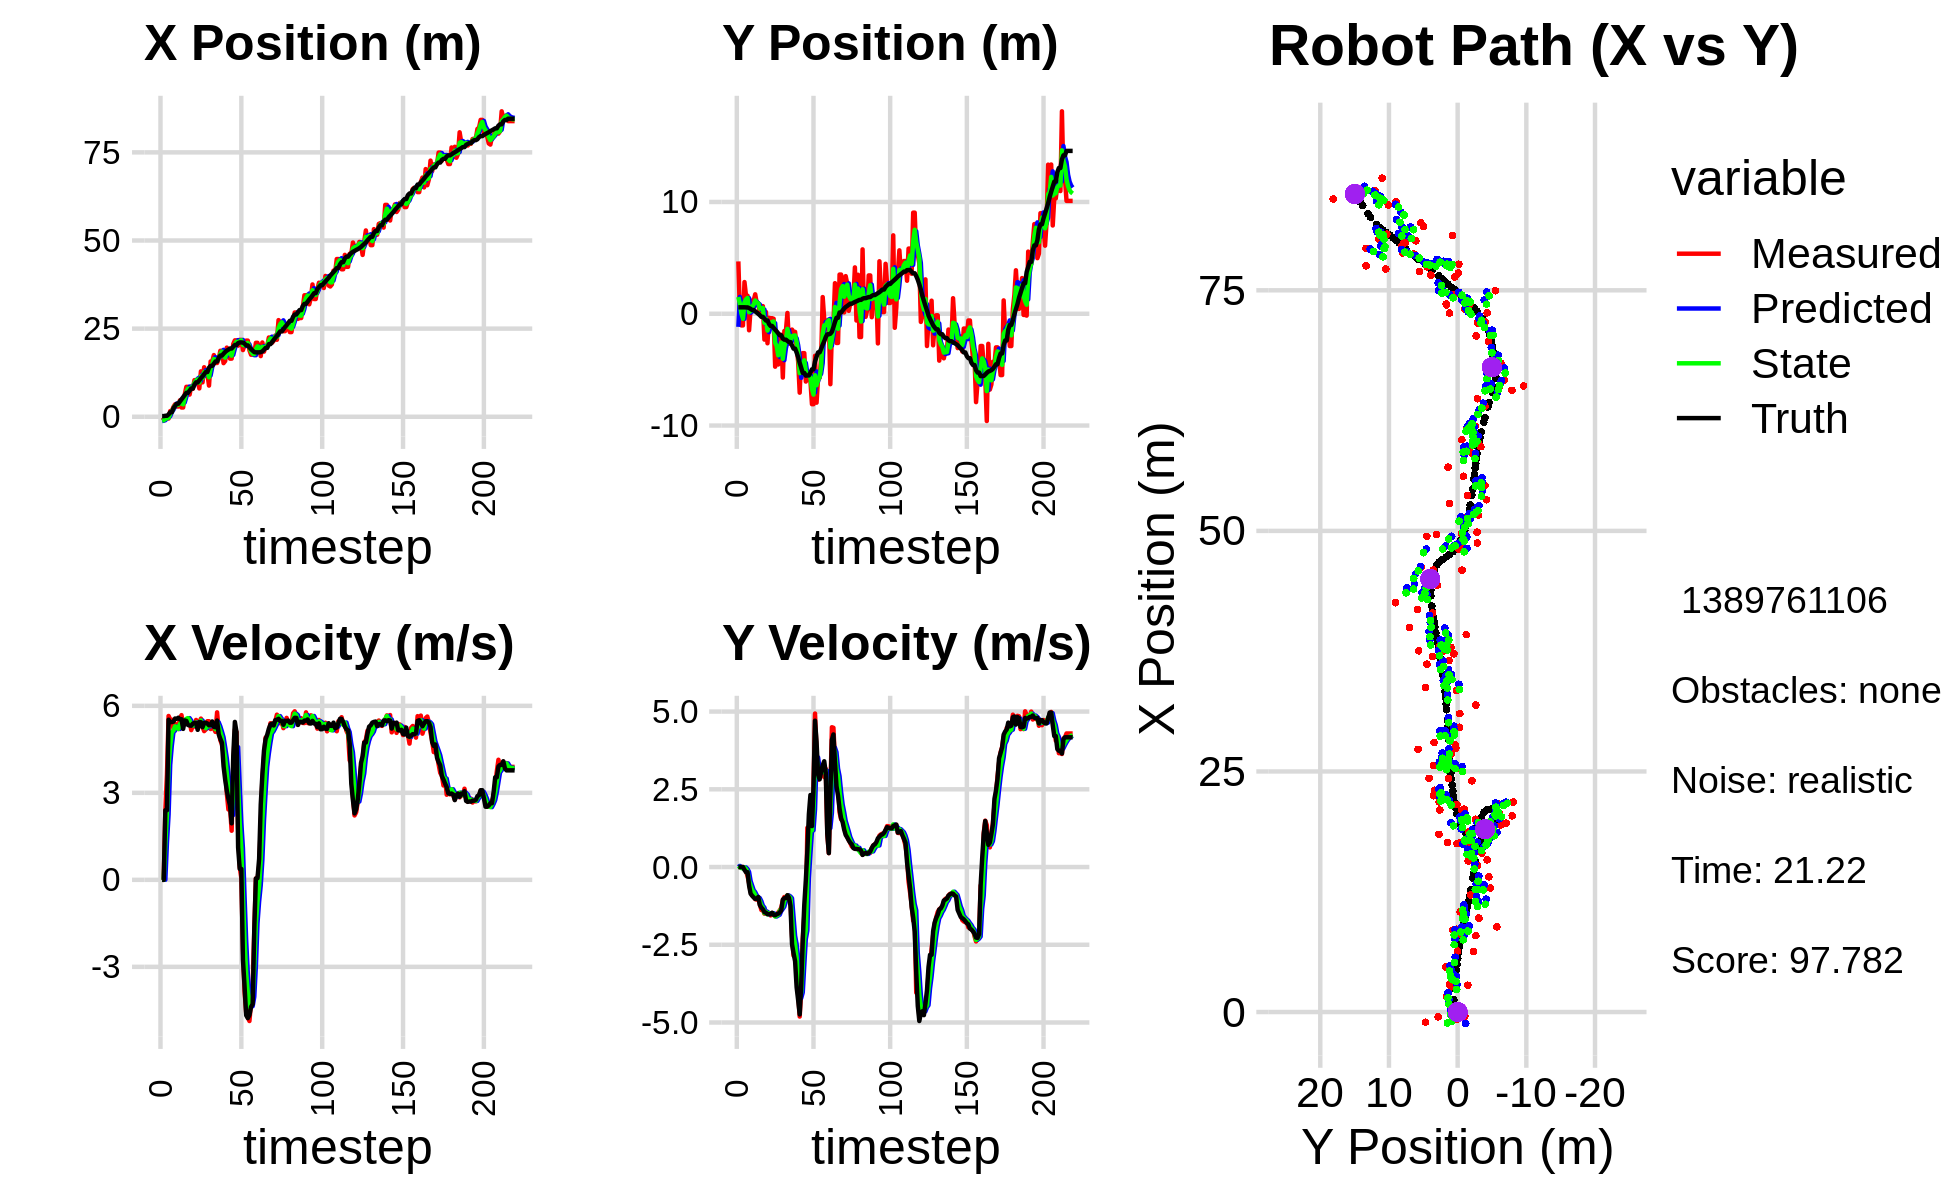

The table this chart was drawn from, first rows:
-3.165135755887080737e+00, -2.744062362062054117e+00, 0.000000000000000000e+00, -0.000000000000000000e+00, 0.000000000000000000e+00, 0.000000000000000000e+00, 0.000000000000000000e+00, 0.000000000000000000e+00, -1.201765509904445972e+00, -1.172870334029928907e+00, 0.000000000000000000e+00, 0.000000000000000000e+00, 1.964641663172829456e-01, 5.772359991612036056e-01, 0.000000000000000000e+00, 0.000000000000000000e+00, 0.000000000000000000e+00, -2.928340400103479624e-04
-1.057382717180318066e+00, 4.682418636007307455e+00, 0.000000000000000000e+00, -0.000000000000000000e+00, -1.201765509904445972e+00, -1.172870334029928907e+00, 0.000000000000000000e+00, 0.000000000000000000e+00, -1.125332485493193202e+00, 1.497815097270028373e+00, 6.278075558474558414e-03, 3.521998789837469529e-02, 1.964641663172829456e-01, 5.772359888090018432e-01, 0.000000000000000000e+00, 0.000000000000000000e+00, 0.000000000000000000e+00, 4.400783800520002842e-04
-7.695052169562565103e-01, 1.071176197620891807e-01, 0.000000000000000000e+00, -0.000000000000000000e+00, -1.124704677937345743e+00, 1.501337096059865761e+00, 6.278075558474558414e-03, 3.521998789837469529e-02, -9.758735172110311051e-01, 8.948345027269970497e-01, 2.351614179737436874e-03, -4.921370296680029066e-03, 1.964641663172829456e-01, 5.772359939851027244e-01, 0.000000000000000000e+00, 0.000000000000000000e+00, 0.000000000000000000e+00, 3.933136467821896076e-04
-4.232918765729247745e-01, -1.045441789867756599e+00, 2.393999894279930984e+00, 8.728656655456236164e-04, -9.756383557930573547e-01, 8.943423656973290559e-01, 2.351614179737436874e-03, -4.921370296680029066e-03, -6.071142836437378731e-01, 1.983229588863033577e-02, 1.282411068137356391e+00, -3.467296258749646976e-02, 2.929187865588682715e-01, 5.772603320115298198e-01, 2.399999999999999911e+00, 1.000000000000000021e-03, 2.400000095367431641e+00, -3.646055411081761122e-04
-4.232918765729247745e-01, -1.045441789867756599e+00, 3.634999748849898182e+00, 1.325341109086547366e-03, -4.788731768300021896e-01, 1.636499962988068740e-02, 1.282411068137356391e+00, -3.467296258749646976e-02, -4.454383164407326734e-01, -4.489984330733485240e-01, 2.243101936907760940e+00, -3.844434121265810633e-02, 2.929187865588682715e-01, 5.772603320115298198e-01, 2.399999999999999911e+00, 1.000000000000000021e-03, 2.400000095367431641e+00, -3.646055411081761122e-04
-5.025620603902625216e-01, 2.833553789904451836e+00, 5.649757676165987341e+00, -5.233811474908378614e-02, -2.211281227499565794e-01, -4.528428671946143069e-01, 2.243101936907760940e+00, -3.844434121265810633e-02, -2.411433341678634323e-01, 1.023235329718229503e+00, 3.964002551850315470e+00, -1.281496251297701075e-02, 6.726680849918624805e-01, 5.759983041485104982e-01, 5.520999999999999908e+00, -9.299999999999999933e-02, 5.521999835968017578e+00, 9.263515472412109375e-03
1.622278199159994383e+00, 1.613295107162036501e+00, 5.526543784395527403e+00, -1.268717838993617952e-01, 1.552569210171681480e-01, 1.021953833466931805e+00, 3.964002551850315470e+00, -1.281496251297701075e-02, 8.293156768991707395e-01, 1.281944792164656954e+00, 4.624288682501433989e+00, -6.305709902089098873e-02, 1.284469232525394800e+00, 5.664180802728518982e-01, 5.437999999999999723e+00, -1.660000000000000087e-01, 5.440999984741210938e+00, 2.295277267694473267e-02
1.622278199159994383e+00, 1.613295107162036501e+00, 5.520376437622975807e+00, -2.902182580881175200e-01, 1.291744545149314138e+00, 1.275639082262567836e+00, 4.624288682501433989e+00, -6.305709902089098873e-02, 1.479784715762966218e+00, 1.416889841407611872e+00, 5.084892047449394603e+00, -1.570547877240234258e-01, 1.284469232525394800e+00, 5.664180802728518982e-01, 5.437999999999999723e+00, -1.660000000000000087e-01, 5.440999984741210938e+00, 5.252383276820182800e-02
2.782181904071385325e+00, -1.478729721665903662e+00, 5.217022214219317888e+00, -5.212758735540116151e-01, 1.988273920507905856e+00, 1.401184362635209624e+00, 5.084892047449394603e+00, -1.570547877240234258e-01, 2.353687607277638261e+00, 1.353353501352005939e-01, 5.144602898253408441e+00, -4.487966913459758289e-01, 2.433063134926653159e+00, 5.095078977546767529e-01, 5.456000000000000405e+00, -5.959999999999999742e-01, 5.487999916076660156e+00, 9.958773851394653320e-02
3.533233717066936119e+00, 4.633919366409124940e-01, 5.389328435342032542e+00, -7.973973396209123043e-01, 2.868147897102979016e+00, 9.045568100060299987e-02, 5.144602898253408441e+00, -4.487966913459758289e-01, 3.193100860379213923e+00, 2.422286349858471244e-01, 5.290943876256103628e+00, -5.974593566738792827e-01, 3.058307275701557693e+00, 4.337220889072784247e-01, 5.562000000000000277e+00, -8.569999999999999840e-01, 5.627999782562255859e+00, 1.468928456306457520e-01
2.909351274731416748e+00, 1.185261990523292619e+00, 5.253270601797024320e+00, -9.070321924140062331e-01, 3.722195248004824375e+00, 1.824826993184592017e-01, 5.290943876256103628e+00, -5.974593566738792827e-01, 3.345515870392032909e+00, 6.238252730356030895e-01, 5.269042528885190535e+00, -7.443093200957143774e-01, 3.698138818461183863e+00, 3.312490828277853128e-01, 5.551000000000000156e+00, -9.250000000000000444e-01, 5.627999782562255859e+00, 1.709747612476348877e-01
2.909351274731416748e+00, 1.185261990523292619e+00, 5.200058052672455133e+00, -8.978444884568017592e-01, 3.872420123280551962e+00, 5.493943410260316851e-01, 5.269042528885190535e+00, -7.443093200957143774e-01, 3.413370897684710581e+00, 8.277627936338773917e-01, 5.200375395853381377e+00, -8.072486358218221580e-01, 3.698138818461183863e+00, 3.312490828277853128e-01, 5.589000000000000412e+00, -9.789999999999999813e-01, 5.673999786376953125e+00, 1.709747612476348877e-01
4.669506744016595157e+00, 1.739925365638787857e+00, 5.574134225538474929e+00, -1.032758598352527146e+00, 3.933408437270048630e+00, 7.470379300516951648e-01, 5.200375395853381377e+00, -8.072486358218221580e-01, 4.282135777302173985e+00, 1.183948090249030693e+00, 5.373552762058635857e+00, -9.058157413779082123e-01, 4.331950769496515363e+00, 2.180396128657629551e-01, 5.535000000000000142e+00, -1.026000000000000023e+00, 5.629000186920166016e+00, 1.831995397806167603e-01
2.631304368825093221e+00, 9.491494701139010504e-01, 5.678062203756229387e+00, -1.048182974756047825e+00, 4.819491053508037304e+00, 1.093366516111239806e+00, 5.373552762058635857e+00, -9.058157413779082123e-01, 3.792587705172572043e+00, 1.022707449687853876e+00, 5.445652491216676161e+00, -9.708683653779029976e-01, 4.957999811008745539e+00, 1.019411487718679121e-01, 5.536999999999999922e+00, -1.014999999999999902e+00, 5.629000186920166016e+00, 1.825471371412277222e-01
2.631304368825093221e+00, 9.491494701139010504e-01, 5.314099334762329541e+00, -1.019444370528397981e+00, 4.337152954294239748e+00, 9.256206131500636092e-01, 5.445652491216676161e+00, -9.708683653779029976e-01, 3.537830948291317945e+00, 9.359250769072537945e-01, 5.366025034195871513e+00, -9.971920810008763070e-01, 5.568130120831018992e+00, -1.049583083381008808e-02, 5.205000000000000071e+00, -9.629999999999999671e-01, 5.294000148773193359e+00, 1.895349770784378052e-01
6.334766507749279185e+00, 2.816852484397798853e-02, 5.478998852681965737e+00, -1.195923637803109507e+00, 4.074433451710905096e+00, 8.362058688071661861e-01, 5.366025034195871513e+00, -9.971920810008763070e-01, 5.142513699308281616e+00, 4.660932894460518838e-01, 5.491822860514319338e+00, -1.094990518866065354e+00, 6.173045739666323861e+00, -1.330524577882610526e-01, 5.496000000000000441e+00, -1.221999999999999975e+00, 5.630000114440917969e+00, 2.149035036563873291e-01
8.500526771433721152e+00, 6.812279333435355966e-01, 5.539527938549014152e+00, -1.380692754078586715e+00, 5.691695985359713106e+00, 3.565942375594453595e-01, 5.491822860514319338e+00, -1.094990518866065354e+00, 7.007924681978422221e+00, 4.989789573187587424e-01, 5.553240435419970922e+00, -1.243551182890229700e+00, 6.796952829204676583e+00, -2.767994892744756741e-01, 5.477000000000000313e+00, -1.304000000000000048e+00, 5.630000114440917969e+00, 2.442667782306671143e-01
8.500526771433721152e+00, 6.812279333435355966e-01, 5.541468427717132883e+00, -1.381176408888799889e+00, 7.563248725520419491e+00, 3.746238390297357834e-01, 5.553240435419970922e+00, -1.243551182890229700e+00, 8.004013817839158662e+00, 5.063339237292133754e-01, 5.575726830226834352e+00, -1.303596987022764386e+00, 6.796952829204676583e+00, -2.767994892744756741e-01, 5.339000000000000412e+00, -1.358000000000000096e+00, 5.508999824523925781e+00, 2.442667782306671143e-01
6.300390586648991764e+00, -2.312799562918315566e+00, 5.476410991903780889e+00, -1.499535376214091276e+00, 8.561586500861842808e+00, 3.759742250269368924e-01, 5.575726830226834352e+00, -1.303596987022764386e+00, 7.499194645727259356e+00, -8.093072090639643612e-01, 5.494604364949866593e+00, -1.480313652434203986e+00, 7.410628900005304054e+00, -4.372883926641140673e-01, 5.320000000000000284e+00, -1.449000000000000066e+00, 5.513999938964843750e+00, 2.672662138938903809e-01
8.608625099694485527e+00, 1.594755755285893750e-01, 5.162502375764834284e+00, -1.415337407245662149e+00, 8.048655082222246904e+00, -9.573385743073847820e-01, 5.494604364949866593e+00, -1.480313652434203986e+00, 8.304705471153450702e+00, -4.550839932106369723e-01, 5.353615511702687790e+00, -1.437903939966934441e+00, 8.023545847048985991e+00, -6.047681469861279080e-01, 5.314000000000000057e+00, -1.469999999999999973e+00, 5.513999938964843750e+00, 2.675825357437133789e-01
7.943491325479223875e+00, -2.641517151963070020e+00, 5.312486508928535578e+00, -1.495609802704270130e+00, 8.840067022323719215e+00, -5.988743872073304386e-01, 5.353615511702687790e+00, -1.437903939966934441e+00, 8.418390108829989060e+00, -1.499482993880710158e+00, 5.319316830101006310e+00, -1.520806822067085617e+00, 8.023545847048985991e+00, -6.047681469861279080e-01, 5.384999999999999787e+00, -1.516999999999999904e+00, 5.593999862670898438e+00, 2.744243741035461426e-01
1.039903508140548105e+01, -3.610038652010711946e-01, 5.284861644852075102e+00, -1.475603696520158659e+00, 8.950321791840089247e+00, -1.651563676087418830e+00, 5.319316830101006310e+00, -1.520806822067085617e+00, 9.630047973209650891e+00, -1.072667980181113645e+00, 5.342530005271276750e+00, -1.484531480284919214e+00, 9.149301156720930805e+00, -9.196418426764670917e-01, 5.413000000000000256e+00, -1.512999999999999901e+00, 5.619999885559082031e+00, 2.722790539264678955e-01
1.038905422397227873e+01, -3.987766400870557670e-01, 5.512164704242622726e+00, -1.557570593087921562e+00, 1.016430097373677910e+01, -1.221121128209605500e+00, 5.342530005271276750e+00, -1.484531480284919214e+00, 1.027338251139735270e+01, -8.588543303577258481e-01, 5.424372041218819440e+00, -1.503575118641044428e+00, 9.769374474998294033e+00, -1.093350281307755134e+00, 5.408999999999999808e+00, -1.524000000000000021e+00, 5.619999885559082031e+00, 2.753899693489074707e-01
1.038905422397227873e+01, -3.987766400870557670e-01, 5.235016663369116863e+00, -1.479256961047092478e+00, 1.081581971551923438e+01, -1.009211842221830358e+00, 5.424372041218819440e+00, -1.503575118641044428e+00, 1.061150584952776299e+01, -7.354361671839485526e-01, 5.324316984746037207e+00, -1.484551794268044400e+00, 9.769374474998294033e+00, -1.093350281307755134e+00, 5.171999999999999709e+00, -1.469999999999999973e+00, 5.375999927520751953e+00, 2.753899693489074707e-01
8.047631129762399027e+00, -4.458010690218065508e-01, 5.427717487180791167e+00, -1.547455809448555097e+00, 1.114393754800236636e+01, -8.838913466107529704e-01, 5.324316984746037207e+00, -1.484551794268044400e+00, 9.691560587294338447e+00, -6.910009191641801607e-01, 5.311929536546303510e+00, -1.507659591302338731e+00, 1.036168633445899090e+01, -1.261708368191321483e+00, 5.437999999999999723e+00, -1.536000000000000032e+00, 5.651000022888183594e+00, 2.777339518070220947e-01
1.289522670216565636e+01, -4.737064112629013835e+00, 5.558745182353654002e+00, -1.576589542974175195e+00, 1.022275354094896826e+01, -8.417668782944141004e-01, 5.311929536546303510e+00, -1.507659591302338731e+00, 1.148234015643971695e+01, -2.584715327716843092e+00, 5.495466973310957570e+00, -1.590978994047026474e+00, 1.096133194917864984e+01, -1.431854715117880206e+00, 5.434000000000000163e+00, -1.550999999999999934e+00, 5.651000022888183594e+00, 2.763653993606567383e-01
9.763390407535130322e+00, -3.100461234044860515e+00, 5.265526459239257662e+00, -1.518101220636060233e+00, 1.203188685377081235e+01, -2.743813227121545850e+00, 5.495466973310957570e+00, -1.590978994047026474e+00, 1.096120100387440388e+01, -2.900709423887070759e+00, 5.344127950682217687e+00, -1.560600623240377072e+00, 1.147545968072535949e+01, -1.578638066801830719e+00, 5.264000000000000234e+00, -1.520000000000000018e+00, 5.479000091552734375e+00, 2.806973457336425781e-01
1.405130587556097055e+01, -4.540687550890431190e+00, 5.127807697733215875e+00, -1.461441020237216115e+00, 1.149561379894262636e+01, -3.056769486211108333e+00, 5.344127950682217687e+00, -1.560600623240377072e+00, 1.269070890782004923e+01, -3.716036639806108433e+00, 5.306475483308280339e+00, -1.533357017670611055e+00, 1.208210335731493856e+01, -1.753754129250275851e+00, 5.407000000000000028e+00, -1.500999999999999890e+00, 5.611999988555908203e+00, 2.776420116424560547e-01
1.217520593116872440e+01, -1.878271137130913981e+00, 5.183496028204457318e+00, -1.395275332407671209e+00, 1.322135645615087718e+01, -3.869372341573169560e+00, 5.306475483308280339e+00, -1.533357017670611055e+00, 1.272720312513239627e+01, -2.989170708356691186e+00, 5.228197142137041453e+00, -1.414275739537421694e+00, 1.269800339711359705e+01, -1.925395717147934338e+00, 5.418000000000000149e+00, -1.459999999999999964e+00, 5.611999988555908203e+00, 2.629441320896148682e-01
1.217520593116872440e+01, -1.878271137130913981e+00, 5.469201106997535256e+00, -1.310425910329739096e+00, 1.325002283934609970e+01, -3.130598282310433245e+00, 5.228197142137041453e+00, -1.414275739537421694e+00, 1.275051116302827658e+01, -2.567990794789441367e+00, 5.314491131995474404e+00, -1.346851877996250169e+00, 1.269800339711359705e+01, -1.925395717147934338e+00, 5.389999999999999680e+00, -1.391999999999999904e+00, 5.566999912261962891e+00, 2.351676523685455322e-01
8.850854024481424887e+00, -5.709446181651675722e+00, 5.468991995339787415e+00, -1.076847824251760510e+00, 1.328196027622782438e+01, -2.702675982589066273e+00, 5.314491131995474404e+00, -1.346851877996250169e+00, 1.120321798800691937e+01, -4.028359892986410173e+00, 5.292531929211349073e+00, -1.272649354697419577e+00, 1.392595063157671653e+01, -2.220763672572084513e+00, 5.328000000000000291e+00, -1.048000000000000043e+00, 5.431000232696533203e+00, 1.944136023521423340e-01
1.569655929522168236e+01, -1.540889789107376062e+00, 5.199502245676819179e+00, -9.633906408308090530e-01, 1.173247118092805508e+01, -4.155624828456152109e+00, 5.292531929211349073e+00, -1.272649354697419577e+00, 1.359115537320235134e+01, -2.978565851929658503e+00, 5.344043837053936485e+00, -1.085592930287996527e+00, 1.443863450024650241e+01, -2.318450440378258648e+00, 5.336999999999999744e+00, -1.002000000000000002e+00, 5.431000232696533203e+00, 1.832074820995330811e-01
1.569655929522168236e+01, -1.540889789107376062e+00, 5.307660991963585317e+00, -9.834308521766742528e-01, 1.412555975690774446e+01, -3.087125144958458023e+00, 5.344043837053936485e+00, -1.085592930287996527e+00, 1.486292001482372704e+01, -2.402927311036151981e+00, 5.360850328547845045e+00, -9.975659755554684427e-01, 1.443863450024650241e+01, -2.318450440378258648e+00, 5.459999999999999964e+00, -1.000999999999999890e+00, 5.551000118255615234e+00, 1.832074820995330811e-01
1.750022445684878036e+01, 7.140422908418712911e-02, 5.217613942125177040e+00, -9.078109887780850817e-01, 1.539900504767851075e+01, -2.502683908591698980e+00, 5.360850328547845045e+00, -9.975659755554684427e-01, 1.638233372526662279e+01, -1.351555603358774338e+00, 5.343811392962003026e+00, -9.157556734012243238e-01, 1.506483040805986029e+01, -2.431134929482699825e+00, 5.275000000000000355e+00, -9.090000000000000302e-01, 5.353000164031982422e+00, 1.722652018070220947e-01
1.526375253571733204e+01, -2.674254526606760329e+00, 5.101157773654484195e+00, -9.230631216160410935e-01, 1.691671486456282381e+01, -1.443131170698896737e+00, 5.343811392962003026e+00, -9.157556734012243238e-01, 1.613498025405172953e+01, -1.987376670454006788e+00, 5.195710550919565129e+00, -9.465248544861331048e-01, 1.567933045347102272e+01, -2.537205924820681968e+00, 5.261000000000000121e+00, -9.839999999999999858e-01, 5.353000164031982422e+00, 1.790146082639694214e-01
1.526375253571733204e+01, -2.674254526606760329e+00, 5.775211163464957664e+00, -1.045034221852877865e+00, 1.665455130914368453e+01, -2.082029155902620055e+00, 5.195710550919565129e+00, -9.465248544861331048e-01, 1.601364749343571248e+01, -2.349203919711083444e+00, 5.432752099781256838e+00, -1.003489875235364481e+00, 1.567933045347102272e+01, -2.537205924820681968e+00, 5.491999999999999993e+00, -1.250000000000000000e+00, 5.632999897003173828e+00, 1.790146082639694214e-01
1.643067060468487028e+01, -1.415836682104425925e+00, 5.134522552080880153e+00, -2.215207043935170539e+00, 1.655692270341383932e+01, -2.449552907234620047e+00, 5.432752099781256838e+00, -1.003489875235364481e+00, 1.649131059397167576e+01, -2.006162461866859648e+00, 5.291911306757842048e+00, -1.612528708564167523e+00, 1.679499207455807408e+01, -2.833549966059912606e+00, 5.017000000000000348e+00, -2.482000000000000206e+00, 5.597000122070312500e+00, 4.073075652122497559e-01
1.871871493812962584e+01, -1.620988001717520666e+00, 4.814605196642856910e+00, -2.850192879912553323e+00, 1.702050172464745970e+01, -2.167415332723276578e+00, 5.291911306757842048e+00, -1.612528708564167523e+00, 1.780784624506304681e+01, -1.961735954796134607e+00, 5.109410023290385183e+00, -2.208453300847224465e+00, 1.736531983362413811e+01, -3.121447552682327764e+00, 4.860999999999999766e+00, -2.774999999999999911e+00, 5.597000122070312500e+00, 5.345081686973571777e-01
1.871871493812962584e+01, -1.620988001717520666e+00, 4.668317263548257934e+00, -2.763592045930551855e+00, 1.831878724739208408e+01, -2.182581284880857009e+00, 5.109410023290385183e+00, -2.208453300847224465e+00, 1.849735932764428625e+01, -1.940869600297846720e+00, 4.913901845359506915e+00, -2.484831875053044481e+00, 1.736531983362413811e+01, -3.121447552682327764e+00, 4.722999999999999865e+00, -3.029999999999999805e+00, 5.611999988555908203e+00, 5.345081686973571777e-01
1.521765957829211580e+01, -2.893513252282988724e+00, 4.360432082330359727e+00, -3.299341653449385792e+00, 1.898874951218023810e+01, -2.189352787803151124e+00, 4.913901845359506915e+00, -2.484831875053044481e+00, 1.720691950256412994e+01, -2.527468684845483260e+00, 4.569759663905576197e+00, -2.895116013545385503e+00, 1.790299569084805853e+01, -3.473764171052761363e+00, 3.914000000000000146e+00, -3.866999999999999993e+00, 5.501999855041503906e+00, 6.477465629577636719e-01
1.581517826064883536e+01, -4.292557526916888300e+00, 3.851393669353555982e+00, -4.081826879623248416e+00, 1.766389546895468854e+01, -2.816980286200021943e+00, 4.569759663905576197e+00, -2.895116013545385503e+00, 1.678033924075554140e+01, -3.484940008581230320e+00, 4.195861929377866950e+00, -3.540628762408240870e+00, 1.838214074149082933e+01, -3.885966528596627168e+00, 3.451999999999999957e+00, -4.285000000000000142e+00, 5.501999855041503906e+00, 8.144366145133972168e-01
1.962303756240251218e+01, -7.060062160088895311e+00, 2.990321140194594385e+00, -4.809111112071817296e+00, 1.719992543369332694e+01, -3.839002884822054540e+00, 4.195861929377866950e+00, -3.540628762408240870e+00, 1.831256954408593529e+01, -5.310927111867234984e+00, 3.691449147669117359e+00, -4.216057632386308818e+00, 1.877460633247012112e+01, -4.391190280217390551e+00, 3.080000000000000071e+00, -4.740000000000000213e+00, 5.494999885559082031e+00, 1.014499068260192871e+00
1.889739471682550942e+01, -3.618795623508509696e+00, 2.425585740191928519e+00, -3.949653268163200170e+00, 1.868171445885284854e+01, -5.732532875105865955e+00, 3.691449147669117359e+00, -4.216057632386308818e+00, 1.875640355161673511e+01, -4.793515409323072518e+00, 3.109457658672154512e+00, -4.034627929283600700e+00, 1.904767571424342876e+01, -4.848015059547091887e+00, 2.797000000000000153e+00, -3.770999999999999908e+00, 4.695000171661376953e+00, 1.020054578781127930e+00
1.649587903979142567e+01, -3.522674549876796846e+00, 2.506195838822752986e+00, -2.316797821684703607e+00, 1.906734931748395212e+01, -5.196978202251433032e+00, 3.109457658672154512e+00, -4.034627929283600700e+00, 1.784751457026643351e+01, -4.402339625055009975e+00, 2.770514605074712478e+00, -3.160667943669364099e+00, 1.936940918884732454e+01, -5.293839206214756565e+00, 2.565999999999999837e+00, -2.373000000000000220e+00, 3.494999885559082031e+00, 7.461485266685485840e-01
1.649587903979142567e+01, -3.522674549876796846e+00, 1.693315971028140021e+00, -1.565348841591212681e+00, 1.812456603077390582e+01, -4.718406419421945941e+00, 2.770514605074712478e+00, -3.160667943669364099e+00, 1.733693921366871038e+01, -4.166710911106812354e+00, 2.234657424911101753e+00, -2.314134907170857680e+00, 1.936940918884732454e+01, -5.293839206214756565e+00, 1.949000000000000066e+00, -1.211000000000000076e+00, 2.295000076293945312e+00, 7.461485266685485840e-01
2.066783170457529550e+01, -6.067137111940891891e+00, 3.842496146058418827e+00, -1.707995235910840348e+00, 1.756040495615982167e+01, -4.398124401823897855e+00, 2.234657424911101753e+00, -2.314134907170857680e+00, 1.905280675127733758e+01, -5.124327068659424000e+00, 3.052027708091642921e+00, -2.042456868657392732e+00, 1.989471398306228522e+01, -5.537090052435287291e+00, 4.274000000000000021e+00, -4.239999999999999880e-01, 4.295000076293945312e+00, 4.182719588279724121e-01
2.167840932366335593e+01, -5.725450981963181363e+00, 5.179320757852234003e+00, 1.262614708080495030e+00, 1.935800952208650116e+01, -5.328572755525163629e+00, 3.052027708091642921e+00, -2.042456868657392732e+00, 2.049250627499933941e+01, -5.456014259295765889e+00, 4.090545810235269641e+00, -3.512354523024041608e-01, 2.036734543765134120e+01, -5.518925417913601805e+00, 5.445000000000000284e+00, 5.190000000000000169e-01, 5.469999790191650391e+00, -2.391160130500793457e-01
2.167840932366335593e+01, -5.725450981963181363e+00, 5.100625536965030626e+00, 1.243430388747272408e+00, 2.090156085602286495e+01, -5.491137804526005972e+00, 4.090545810235269641e+00, -3.512354523024041608e-01, 2.128731821097796839e+01, -5.551869160247663082e+00, 4.577132571871310063e+00, 4.342653703277083999e-01, 2.036734543765134120e+01, -5.518925417913601805e+00, 5.094000000000000306e+00, 1.701999999999999957e+00, 5.370999813079833984e+00, -2.391160130500793457e-01
2.017082522823321256e+01, -6.019530524349979927e+00, 1.802456625914355071e+00, 1.838960401223630914e+00, 2.174503146816509869e+01, -5.508442623214892642e+00, 4.577132571871310063e+00, 4.342653703277083999e-01, 2.094750419197889713e+01, -5.713507055702721438e+00, 3.254865646260504342e+00, 1.144775516677525973e+00, 2.089294396368025275e+01, -5.261715640790200155e+00, 1.114000000000000101e+00, 2.317000000000000171e+00, 2.571000099182128906e+00, -7.954224348068237305e-01
2.181604300459845547e+01, -8.091712464623837420e+00, 4.437201292917151707e-01, 1.306718192151864910e+00, 2.127299075660494765e+01, -5.599029504034969129e+00, 3.254865646260504342e+00, 1.144775516677525973e+00, 2.146950210295668882e+01, -6.704011928611477877e+00, 1.962310464368958618e+00, 1.182731342011692943e+00, 2.109006272268590365e+01, -4.973462809304909804e+00, 3.800000000000000044e-01, 1.316999999999999948e+00, 1.371000051498413086e+00, -1.243444800376892090e+00
2.181604300459845547e+01, -8.091712464623837420e+00, 5.190729266731494707e-02, 2.549471590306705338e+00, 2.166573314939358497e+01, -6.585738794410308294e+00, 1.962310464368958618e+00, 1.182731342011692943e+00, 2.169631034444410744e+01, -7.231446145764266475e+00, 1.079531222850094174e+00, 1.852746998675334211e+00, 2.109006272268590365e+01, -4.973462809304909804e+00, 3.760000000000000009e-01, 2.543000000000000149e+00, 2.571000099182128906e+00, -1.550439119338989258e+00
1.893106542568790118e+01, -3.761064220823243431e+00, -2.377344404643750408e+00, 4.937472409113236260e+00, 2.180426346672911819e+01, -7.046171445896733054e+00, 1.079531222850094174e+00, 1.852746998675334211e+00, 2.038314533525483085e+01, -5.503396703371043586e+00, -5.900966490240184825e-01, 3.441937246478531609e+00, 2.103947602269350625e+01, -4.270950545902697293e+00, -2.762000000000000011e+00, 4.706000000000000405e+00, 5.456999778747558594e+00, -2.019526720046997070e+00
2.039105965249288488e+01, -7.956637133549211427e+00, -3.853864666083344659e+00, 3.713708882926956001e+00, 2.032413567035242963e+01, -5.159202978723190114e+00, -5.900966490240184825e-01, 3.441937246478531609e+00, 2.028724354743543756e+01, -6.394262808577540369e+00, -2.102641898465128278e+00, 3.525510097328205195e+00, 2.074592362344550622e+01, -3.842230071533120128e+00, -3.685000000000000053e+00, 4.024000000000000021e+00, 5.456999778747558594e+00, -2.374712944030761719e+00
2.160949908223203408e+01, -5.733717669301749531e+00, -4.586961712122718637e+00, 2.805692373129416772e+00, 2.007697935758892527e+01, -6.041711798844719539e+00, -2.102641898465128278e+00, 3.525510097328205195e+00, 2.074486252311666590e+01, -5.923296419145059666e+00, -3.220916173011115546e+00, 3.172589175981666898e+00, 2.024271355588253130e+01, -3.453815211618791903e+00, -4.671999999999999709e+00, 2.978000000000000203e+00, 5.539999961853027344e+00, -2.592638731002807617e+00
2.160949908223203408e+01, -5.733717669301749531e+00, -4.746486191039965163e+00, 2.903268206963538489e+00, 2.042277090581555399e+01, -5.606037501546892621e+00, -3.220916173011115546e+00, 3.172589175981666898e+00, 2.094818942983122412e+01, -5.667080107159660152e+00, -3.901930093492071094e+00, 3.032548132123103812e+00, 2.024271355588253130e+01, -3.453815211618791903e+00, -4.767999999999999794e+00, 2.821000000000000174e+00, 5.539999961853027344e+00, -2.592638731002807617e+00
1.887384854299613224e+01, -3.898074914140362779e+00, -4.867834773759128986e+00, 3.041674208033790183e+00, 2.055799642048201648e+01, -5.363825293947349415e+00, -3.901930093492071094e+00, 3.032548132123103812e+00, 1.974702248354160616e+01, -4.711668248039268647e+00, -4.388314447295120324e+00, 3.062656032969358399e+00, 1.969550476980614562e+01, -3.125003088855268452e+00, -4.663999999999999702e+00, 3.075000000000000178e+00, 5.585999965667724609e+00, -2.583100080490112305e+00
1.760031329161853009e+01, 1.490829954850723116e+00, -4.235483267738717750e+00, 3.066451278948330916e+00, 1.930819103881209386e+01, -4.405402644742332896e+00, -4.388314447295120324e+00, 3.062656032969358399e+00, 1.850930705554334565e+01, -1.792009540826355440e+00, -4.355911448783880147e+00, 3.179859667109077748e+00, 1.917050896587306141e+01, -2.774452198960613902e+00, -4.381000000000000227e+00, 3.275999999999999801e+00, 5.469999790191650391e+00, -2.514946222305297852e+00
1.763279102809238097e+01, -4.750857255608140206e-01, -3.642119363513846686e+00, 2.892536560671857160e+00, 1.807371591066495853e+01, -1.474023574115447710e+00, -4.355911448783880147e+00, 3.179859667109077748e+00, 1.788154424607910187e+01, -1.036985577260314706e+00, -4.034641541779621754e+00, 3.054007626239727990e+00, 1.875361214607205795e+01, -2.462035646245966714e+00, -4.283000000000000362e+00, 3.402000000000000135e+00, 5.469999790191650391e+00, -2.470404148101806641e+00
1.798551209321980338e+01, -1.426057328121990597e+00, -1.767759037705678660e+00, 3.157877242847056287e+00, 1.747808009190114120e+01, -7.315848146363419513e-01, -4.034641541779621754e+00, 3.054007626239727990e+00, 1.776377836183104719e+01, -1.037635606909815600e+00, -2.971447632153671137e+00, 3.093416547945448514e+00, 1.835458718284697710e+01, -2.089636792901591100e+00, -1.695999999999999952e+00, 3.028000000000000025e+00, 3.470000028610229492e+00, -2.081127405166625977e+00
2.097758542066795329e+01, -5.983790061370350966e-01, 4.665313536379709497e-02, 1.071985254900758910e+00, 1.746663359861567955e+01, -7.282939521152707041e-01, -2.971447632153671137e+00, 3.093416547945448514e+00, 1.917829016492599337e+01, -7.203795664702996593e-01, -1.491496565101612326e+00, 2.085746539929334453e+00, 1.827816544502839591e+01, -1.836513270516556773e+00, 4.700000000000000011e-02, 1.068999999999999950e+00, 1.070000052452087402e+00, -1.527303457260131836e+00
2.097758542066795329e+01, -5.983790061370350966e-01, 1.947866372765710147e-02, 4.475763555523479265e-01, 1.902914050841583204e+01, -5.118049124773662584e-01, -1.491496565101612326e+00, 2.085746539929334453e+00, 1.997576141370112879e+01, -5.791549579697458094e-01, -7.464787293616583774e-01, 1.250510640340515511e+00, 1.827816544502839591e+01, -1.836513270516556773e+00, 5.800000000000000294e-02, 4.480000000000000093e-01, 4.519999921321868896e-01, -1.527303457260131836e+00
... 159 more rows
